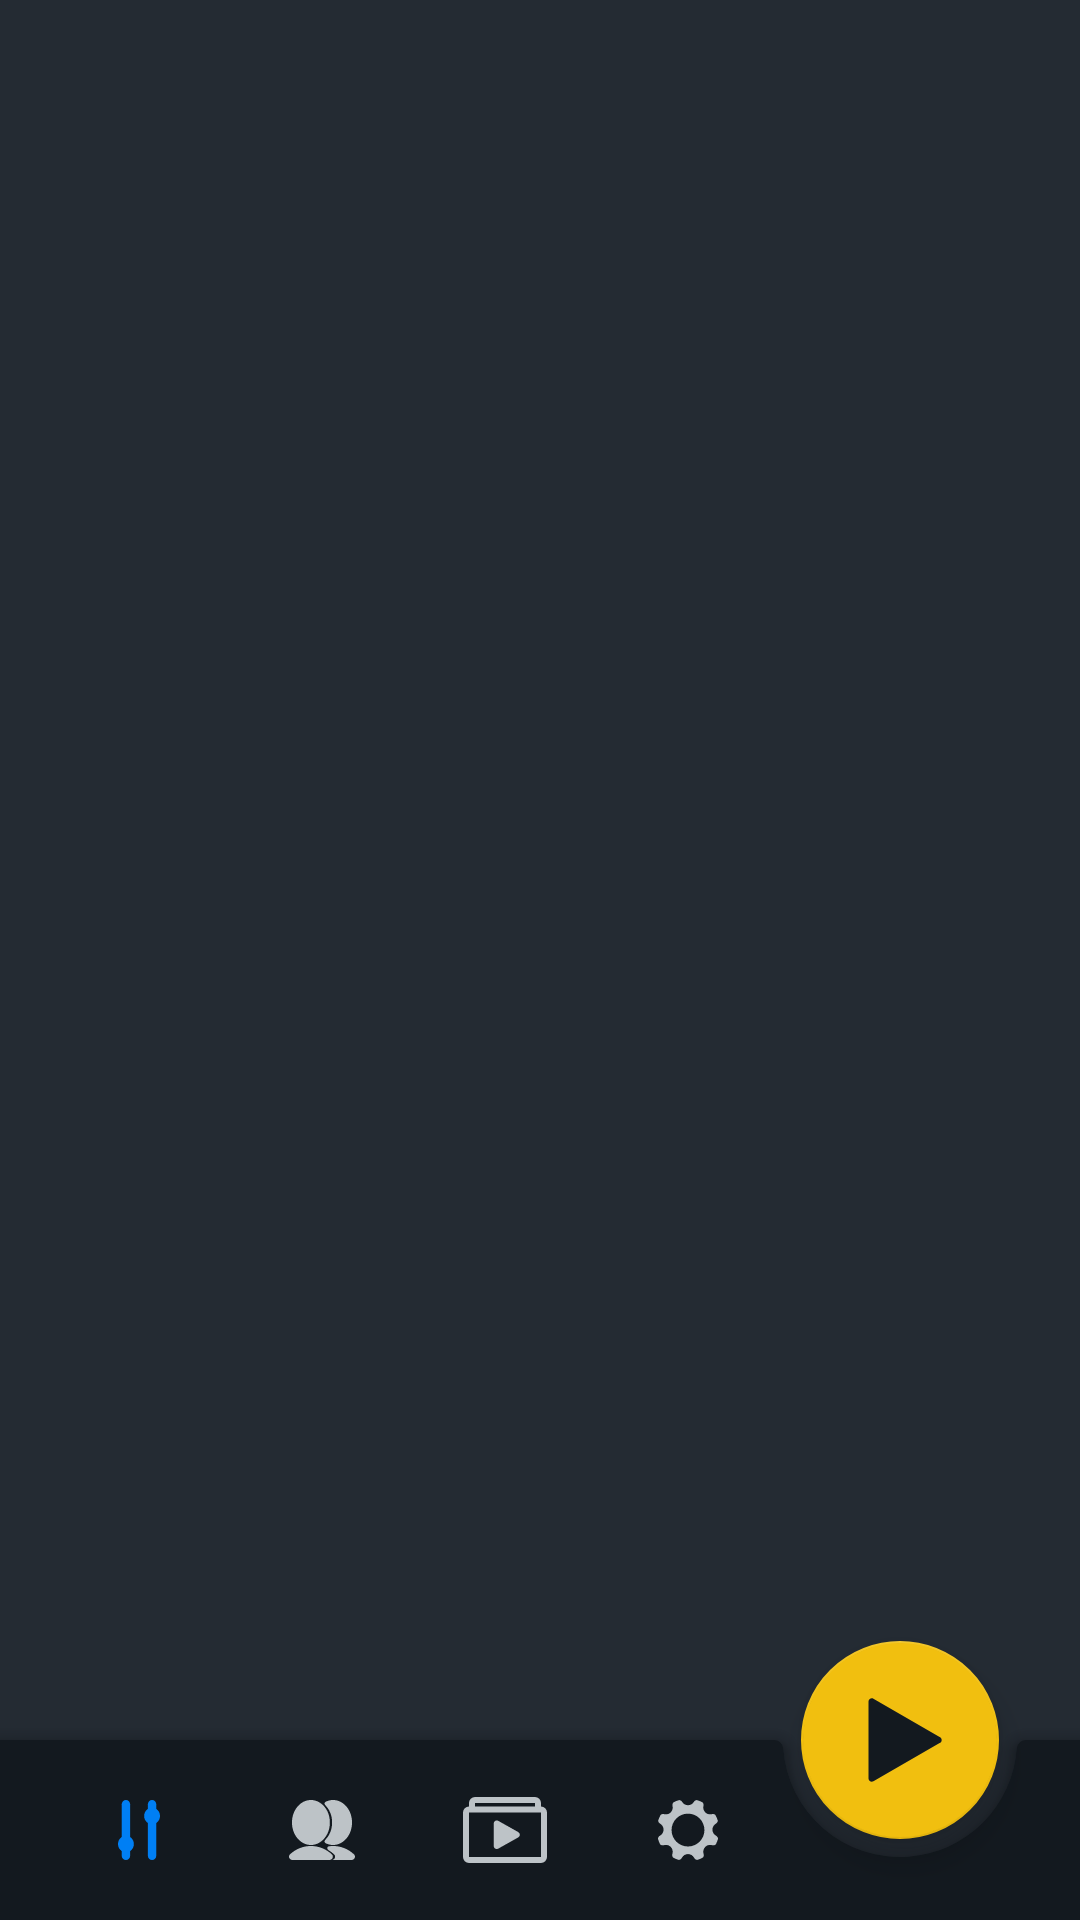

Android layout source for this screen:
<!-- AndroidManifest.xml: application theme Theme.Split -->
<!-- res/layout/activity_create.xml -->
<?xml version="1.0" encoding="utf-8"?>
<androidx.coordinatorlayout.widget.CoordinatorLayout
    xmlns:android="http://schemas.android.com/apk/res/android"
    xmlns:app="http://schemas.android.com/apk/res-auto"
    xmlns:tools="http://schemas.android.com/tools"
    android:layout_width="match_parent"
    android:layout_height="match_parent"
    android:background="@color/asphalt"
    tools:context=".ActivityCreate">


    <FrameLayout
        android:id="@+id/fragment_container_create"
        android:layout_width="match_parent"
        android:layout_height="match_parent"/>

    <com.google.android.material.bottomappbar.BottomAppBar
        android:id="@+id/bottom_bar_create"
        android:layout_width="match_parent"
        android:layout_height="60dp"
        android:layout_gravity="bottom"
        android:background="@color/night"
        app:backgroundTint="@color/night"
        app:fabAlignmentMode="end"
        app:fabCradleMargin="6dp"
        app:fabCradleRoundedCornerRadius="3dp"
        app:hideOnScroll="true">

        <com.google.android.material.bottomnavigation.BottomNavigationView
            android:id="@+id/navigation_create"
            android:layout_width="match_parent"
            android:layout_height="wrap_content"
            android:layout_marginEnd="100dp"
            android:layout_marginRight="100dp"
            android:background="@color/night"
            app:elevation="0dp"
            app:itemIconSize="32dp"
            app:itemIconTint="@drawable/items_color"
            app:labelVisibilityMode="unlabeled"
            app:menu="@menu/bottom_bar_create"/>

    </com.google.android.material.bottomappbar.BottomAppBar>

    <com.google.android.material.floatingactionbutton.FloatingActionButton
        android:id="@+id/float_button_create"
        app:layout_anchor="@id/bottom_bar_create"
        android:layout_width="66dp"
        android:layout_height="66dp"
        android:src="@drawable/ic_play"
        app:backgroundTint="@color/yellow"
        app:fabCustomSize="66dp"
        app:maxImageSize="66dp" />


</androidx.coordinatorlayout.widget.CoordinatorLayout>
<!-- resources referenced by this layout -->
<resources>
  <color name="asphalt">#242B33</color>
  <color name="night">#13191F</color>
  <color name="yellow">#F1BF0F</color>
  <!-- drawable ic_play (drawable) -->
  <vector xmlns:android="http://schemas.android.com/apk/res/android"
      android:width="66dp"
      android:height="66dp"
      android:viewportWidth="66"
      android:viewportHeight="66">
    <path
        android:pathData="M46.3548,32.0502C47.086,32.4723 47.086,33.5277 46.3548,33.9498L24.1452,46.7726C23.414,47.1947 22.5,46.6671 22.5,45.8228L22.5,20.1772C22.5,19.3329 23.414,18.8053 24.1452,19.2274L46.3548,32.0502Z"
        android:fillColor="#13191F"/>
  </vector>
  <!-- drawable items_color (drawable) -->
  <?xml version="1.0" encoding="utf-8"?>
  <selector xmlns:android="http://schemas.android.com/apk/res/android">
      <item android:color="@color/blue" android:state_checked="true" />
      <item android:color="@color/silver" />
  </selector>
  <style name="Theme.Split" parent="Theme.MaterialComponents.DayNight.NoActionBar">
          
          <item name="colorPrimary">@color/night</item>
          <item name="colorPrimaryVariant">@color/asbestos</item>
          <item name="colorOnPrimary">@color/silver</item>
          
          <item name="colorSecondary">@color/red</item>
          <item name="colorSecondaryVariant">@color/dark_red</item>
          <item name="colorOnSecondary">@color/night</item>
          
          <item name="android:statusBarColor" tools:targetApi="l">?attr/colorPrimaryVariant</item>
          
      </style>
  <color name="blue">#007FF4</color>
  <color name="silver">#BDC3C7</color>
  <color name="asbestos">#4B5354</color>
  <color name="red">#F21E08</color>
  <color name="dark_red">#C0392B</color>
</resources>
